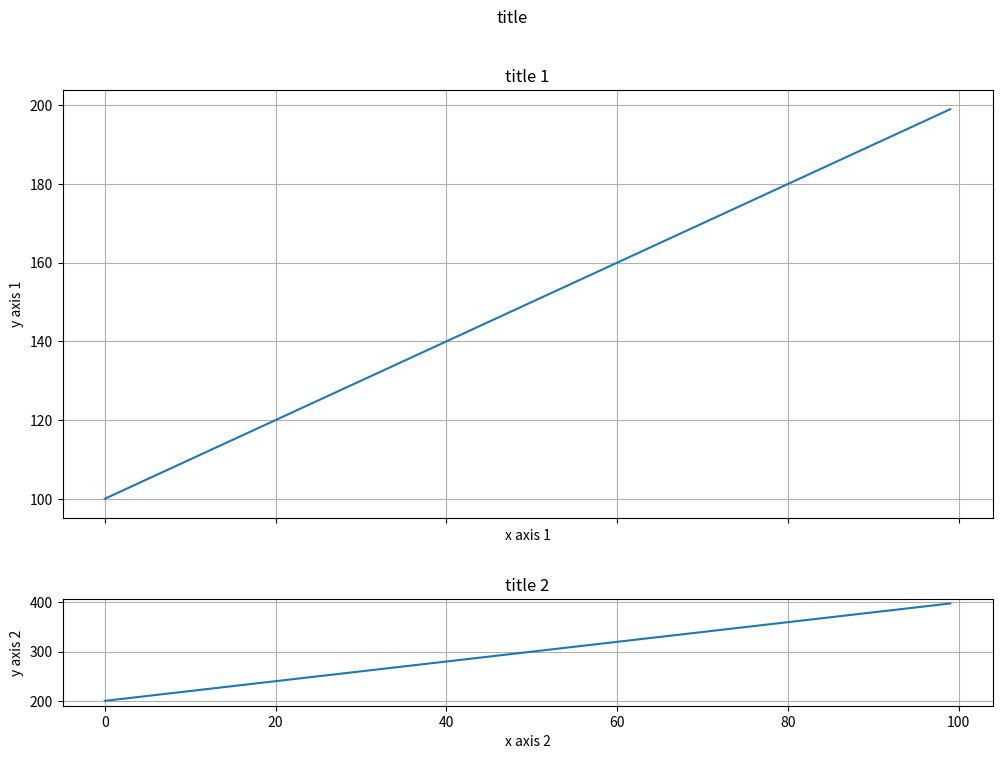

Write the Python code that produced this figure.
import matplotlib.pyplot as plt
import numpy as np
import pandas as pd

# https://matplotlib.org/stable/api/_as_gen/matplotlib.pyplot.subplots.html
# https://qiita.com/MtNouchi/items/7818ed83e825938cdcae
# https://pystyle.info/matplotlib-sharex-sharey/
# https://qiita.com/nkay/items/d1eb91e33b9d6469ef51

fig, axes = plt.subplots(
    2, # 縦
    1, # 横
    gridspec_kw=dict(width_ratios=[1], height_ratios=[4, 1], wspace=0.1, hspace=0.3),
    sharex='col',
    sharey='row',
    figsize=(12, 8)
)
fig.suptitle("title")

for i, ax in enumerate(axes):
    j = i + 1
    x = np.arange(100)
    y = np.arange(100, 200) * j

    ax.grid()
    ax.plot(x, y)
    ax.set_title(f"title {j}")
    ax.set_xlabel(f"x axis {j}")
    ax.set_ylabel(f"y axis {j}")

plt.show()
